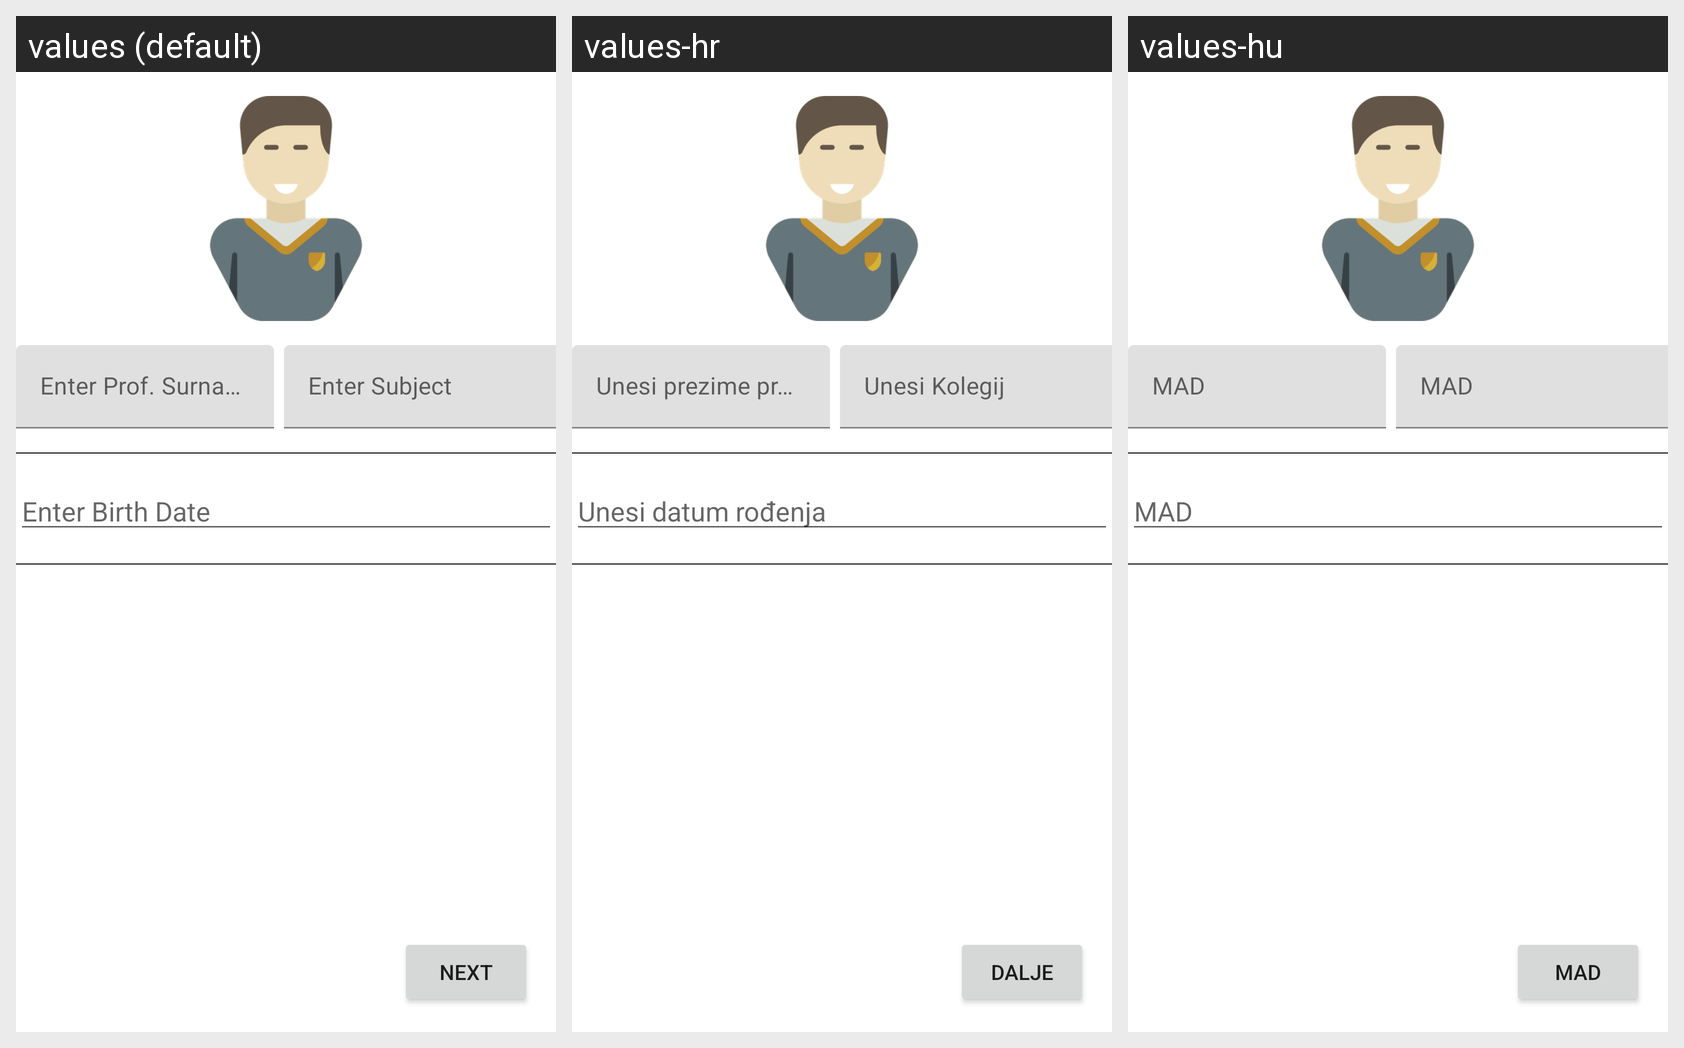

The same Android screen rendered under several of its app's locales, left to right. List the strings drawn on it with the default value and each locale's translation.
Android screen res/layout/student_info_activity.xml rendered under 3 locales, left to right: values (default), values-hr, values-hu. Device: Nexus 5 (rendered at 1080×1920; each locale shown at half size, 540×960, under a caption strip naming it); theme Theme.PMA_1.
Strings drawn on this screen, with the default value and each locale's value (text and hints the layout hard-codes, and strings that could not be matched under every locale, appear in the picture but are not listed):

btn_send_name
  values: Next
  values-hr: Dalje
  values-hu: MAD

til_name
  values: Enter Prof. Surname
  values-hr: Unesi prezime prof.
  values-hu: MAD

til_surnname
  values: Enter Subject
  values-hr: Unesi Kolegij
  values-hu: MAD

et_birth_date
  values: Enter Birth Date
  values-hr: Unesi datum rođenja
  values-hu: MAD
